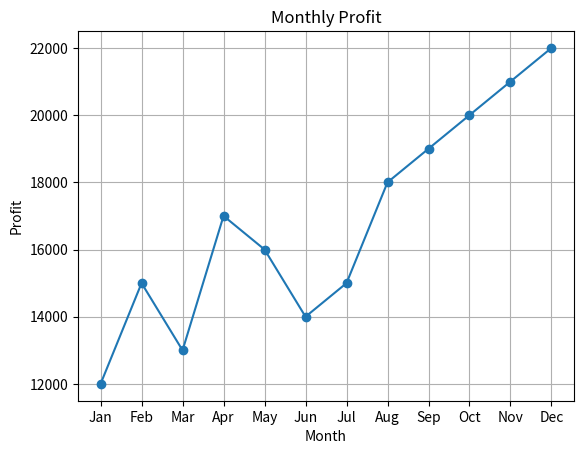
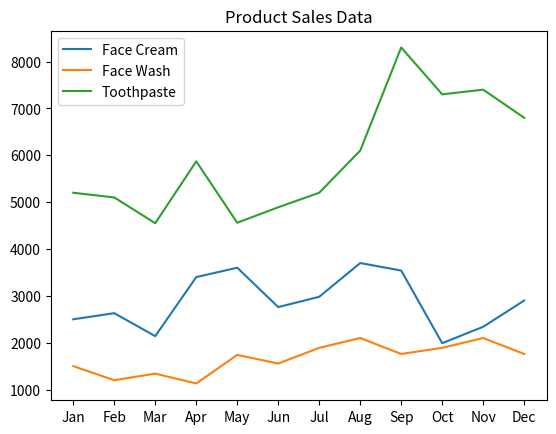
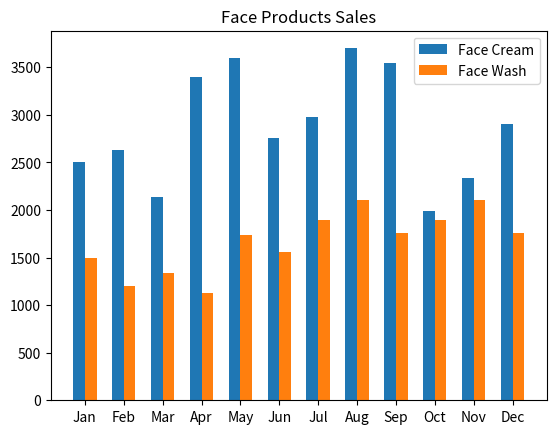
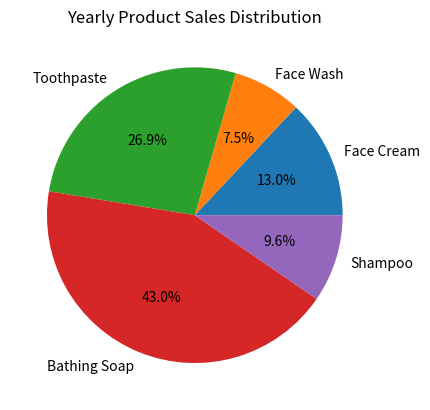

Write Python code to recreate these figures, in order.
import pandas as pd
import matplotlib.pyplot as plt
import numpy as np

data = {
    'month': ['Jan','Feb','Mar','Apr','May','Jun','Jul','Aug','Sep','Oct','Nov','Dec'],
    'facecream': [2500,2630,2140,3400,3600,2760,2980,3700,3540,1990,2340,2900],
    'facewash': [1500,1200,1340,1130,1740,1555,1890,2100,1760,1890,2100,1760],
    'toothpaste': [5200,5100,4550,5870,4560,4890,5200,6100,8300,7300,7400,6800],
    'bathingsoap': [9200,6100,9550,8870,7760,7490,8980,9960,8100,10300,13300,14400],
    'shampoo': [1200,2100,3550,1870,1560,1890,1780,2860,2100,2300,2400,1800],
    'profit': [12000,15000,13000,17000,16000,14000,15000,18000,19000,20000,21000,22000]
}

df = pd.DataFrame(data)

# a) Line Plot (Total Profit)
plt.figure()
plt.plot(df['month'], df['profit'], marker='o')
plt.title("Monthly Profit")
plt.xlabel("Month")
plt.ylabel("Profit")
plt.grid()
plt.show()

# b) Multiline Plot (All products)
plt.figure()
plt.plot(df['month'], df['facecream'], label='Face Cream')
plt.plot(df['month'], df['facewash'], label='Face Wash')
plt.plot(df['month'], df['toothpaste'], label='Toothpaste')
plt.legend()
plt.title("Product Sales Data")
plt.show()

x = np.arange(len(df['month']))
width = 0.3

plt.figure()
plt.bar(x - width/2, df['facecream'], width, label='Face Cream')
plt.bar(x + width/2, df['facewash'], width, label='Face Wash')
plt.xticks(x, df['month'])
plt.legend()
plt.title("Face Products Sales")
plt.show()

total_sales = [
    df['facecream'].sum(),
    df['facewash'].sum(),
    df['toothpaste'].sum(),
    df['bathingsoap'].sum(),
    df['shampoo'].sum()
]

labels = ['Face Cream','Face Wash','Toothpaste','Bathing Soap','Shampoo']

plt.figure()
plt.pie(total_sales, labels=labels, autopct='%1.1f%%')
plt.title("Yearly Product Sales Distribution")
plt.show()
